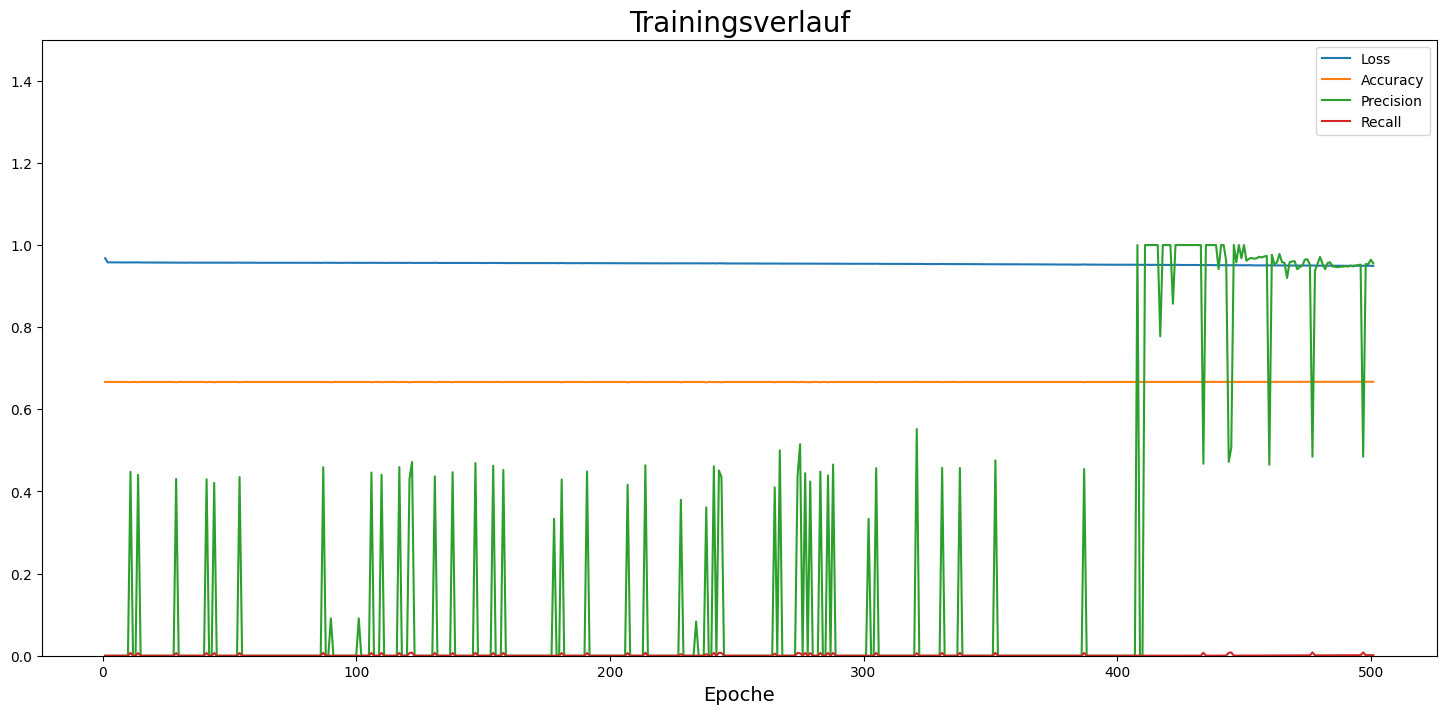

The table this chart was drawn from, first rows:
, loss, accuracy, precision, recall
0, 0.968, 0.6667, 0.0, 0.0
1, 0.9578, 0.6665, 0.0, 0.0
2, 0.9577, 0.6667, 0.0, 0.0
3, 0.9579, 0.6666, 0.0, 0.0
4, 0.9579, 0.6666, 0.0, 0.0
5, 0.9578, 0.6667, 0.0, 0.0
6, 0.9577, 0.6666, 0.0, 0.0
7, 0.9577, 0.6667, 0.0, 0.0
8, 0.9576, 0.6666, 0.0, 0.0
9, 0.9578, 0.6667, 0.0, 0.0
10, 0.9578, 0.6661, 0.4477, 0.007008
11, 0.9576, 0.6667, 0.0, 0.0
12, 0.9577, 0.6667, 0.0, 0.0
13, 0.9579, 0.6661, 0.4404, 0.006633
14, 0.9576, 0.6667, 0.0, 0.0
15, 0.9576, 0.6667, 0.0, 0.0
16, 0.9574, 0.6667, 0.0, 0.0
17, 0.9577, 0.6665, 0.0, 0.0
18, 0.9573, 0.6667, 0.0, 0.0
19, 0.9574, 0.6667, 0.0, 0.0
20, 0.9573, 0.6667, 0.0, 0.0
21, 0.9572, 0.6667, 0.0, 0.0
22, 0.9573, 0.6667, 0.0, 0.0
23, 0.9572, 0.6667, 0.0, 0.0
24, 0.9572, 0.6667, 0.0, 0.0
25, 0.9573, 0.6667, 0.0, 0.0
26, 0.9572, 0.6667, 0.0, 0.0
27, 0.9573, 0.6667, 0.0, 0.0
28, 0.9574, 0.666, 0.4305, 0.006524
29, 0.957, 0.6667, 0.0, 0.0
30, 0.9571, 0.6667, 0.0, 0.0
31, 0.9573, 0.6667, 0.0, 0.0
32, 0.9572, 0.6667, 0.0, 0.0
33, 0.957, 0.6667, 0.0, 0.0
34, 0.9574, 0.6666, 0.0, 0.0
35, 0.9571, 0.6667, 0.0, 0.0
36, 0.9572, 0.6667, 0.0, 0.0
37, 0.9571, 0.6667, 0.0, 0.0
38, 0.9571, 0.6667, 0.0, 0.0
39, 0.957, 0.6667, 0.0, 0.0
40, 0.9572, 0.6659, 0.4299, 0.006696
41, 0.957, 0.6667, 0.0, 0.0
42, 0.9573, 0.6667, 0.0, 0.0
43, 0.9573, 0.6658, 0.4208, 0.006555
44, 0.9571, 0.6667, 0.0, 0.0
45, 0.9571, 0.6667, 0.0, 0.0
46, 0.957, 0.6667, 0.0, 0.0
47, 0.957, 0.6667, 0.0, 0.0
48, 0.957, 0.6667, 0.0, 0.0
49, 0.9571, 0.6666, 0.0, 0.0
50, 0.9571, 0.6667, 0.0, 0.0
51, 0.957, 0.6667, 0.0, 0.0
52, 0.957, 0.6667, 0.0, 0.0
53, 0.9573, 0.666, 0.435, 0.006789
54, 0.9569, 0.6667, 0.0, 0.0
55, 0.957, 0.6667, 0.0, 0.0
56, 0.957, 0.6667, 0.0, 0.0
57, 0.9569, 0.6667, 0.0, 0.0
58, 0.9571, 0.6667, 0.0, 0.0
59, 0.9569, 0.6667, 0.0, 0.0
... 441 more rows
